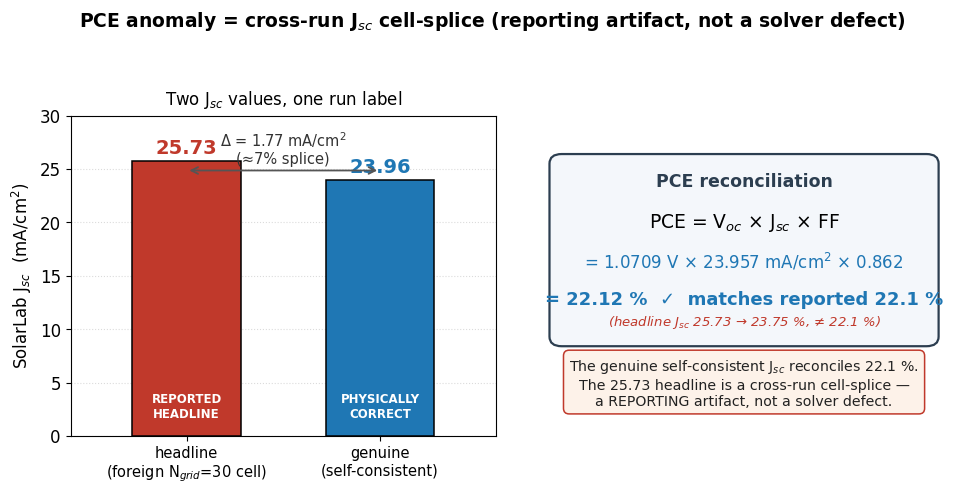

Python code for this plot: (Note: this script raises an exception after producing the figure.)
#!/usr/bin/env python3
"""f3: the PCE reporting artifact (cross-run Jsc cell-splice)."""
import os
import matplotlib
matplotlib.use("Agg")
import matplotlib.pyplot as plt
from matplotlib.patches import FancyBboxPatch

plt.rcParams.update({
    "font.size": 12,
    "font.family": "DejaVu Sans",
    "axes.titlesize": 13,
    "axes.labelsize": 12,
    "figure.facecolor": "white",
    "axes.facecolor": "white",
})

# Verified values (verbatim from adversarially-reviewed report)
JSC_HEADLINE = 25.73   # foreign N_grid=30 cell (cross-run splice)
JSC_GENUINE  = 23.96   # genuine self-consistent (1.0709 x 23.957 x 0.862)
VOC          = 1.0709
FF           = 0.862
PCE_GENUINE  = VOC * 23.957 * FF * 1.0  # = 22.12 % (J in mA/cm^2 -> % directly)

C_HEAD = "#c0392b"   # red  - artifact
C_GEN  = "#1f77b4"   # blue - genuine
C_BOX  = "#2c3e50"

fig, (axb, axt) = plt.subplots(
    1, 2, figsize=(10, 5),
    gridspec_kw={"width_ratios": [1.05, 1.0]},
)

# ---------------- LEFT: bar comparison of the two Jsc values ----------------
labels = ["headline\n(foreign N$_{grid}$=30 cell)", "genuine\n(self-consistent)"]
vals = [JSC_HEADLINE, JSC_GENUINE]
colors = [C_HEAD, C_GEN]
xpos = [0, 1]
bars = axb.bar(xpos, vals, width=0.56, color=colors, edgecolor="black",
               linewidth=1.1, zorder=3)

for x, v in zip(xpos, vals):
    axb.text(x, v + 0.35, f"{v:.2f}", ha="center", va="bottom",
             fontsize=14, fontweight="bold",
             color=C_HEAD if x == 0 else C_GEN)

# delta annotation between bars
axb.annotate(
    "", xy=(1, JSC_GENUINE + 0.9), xytext=(0, JSC_GENUINE + 0.9),
    arrowprops=dict(arrowstyle="<->", color="#555555", lw=1.3),
)
axb.text(0.5, JSC_GENUINE + 1.25,
         f"Δ = {JSC_HEADLINE - JSC_GENUINE:.2f} mA/cm$^2$\n(≈7% splice)",
         ha="center", va="bottom", fontsize=10.5, color="#333333")

axb.set_xticks(xpos)
axb.set_xticklabels(labels, fontsize=10.5)
axb.set_ylabel("SolarLab J$_{sc}$  (mA/cm$^2$)")
axb.set_ylim(0, 30)
axb.set_xlim(-0.6, 1.6)
axb.grid(axis="y", ls=":", alpha=0.45, zorder=0)
axb.set_axisbelow(True)
axb.set_title("Two J$_{sc}$ values, one run label", fontsize=12, pad=8)

# tag which one is wrong
axb.text(0, 1.4, "REPORTED\nHEADLINE", ha="center", va="bottom",
         fontsize=8.5, color="white", fontweight="bold",
         bbox=dict(boxstyle="round,pad=0.25", fc=C_HEAD, ec="none"))
axb.text(1, 1.4, "PHYSICALLY\nCORRECT", ha="center", va="bottom",
         fontsize=8.5, color="white", fontweight="bold",
         bbox=dict(boxstyle="round,pad=0.25", fc=C_GEN, ec="none"))

# ---------------- RIGHT: the arithmetic reconciliation box ----------------
axt.axis("off")
axt.set_xlim(0, 1)
axt.set_ylim(0, 1)

box = FancyBboxPatch((0.04, 0.30), 0.92, 0.56,
                     boxstyle="round,pad=0.02,rounding_size=0.03",
                     linewidth=1.6, edgecolor=C_BOX, facecolor="#f4f7fb",
                     zorder=2)
axt.add_patch(box)

axt.text(0.5, 0.795, "PCE reconciliation", ha="center", va="center",
         fontsize=12.5, fontweight="bold", color=C_BOX)

# the equation with genuine Jsc
axt.text(0.5, 0.665,
         "PCE = V$_{oc}$ × J$_{sc}$ × FF",
         ha="center", va="center", fontsize=13.5, color="black")

axt.text(0.5, 0.545,
         f"= {VOC:.4f} V × {23.957:.3f} mA/cm$^2$ × {FF:.3f}",
         ha="center", va="center", fontsize=12, color=C_GEN)

axt.text(0.5, 0.425,
         f"= {PCE_GENUINE:.2f} %  ✓  matches reported 22.1 %",
         ha="center", va="center", fontsize=13, fontweight="bold",
         color=C_GEN)

# contrast: the headline Jsc does NOT reconcile
pce_head = VOC * JSC_HEADLINE * FF
axt.text(0.5, 0.355,
         f"(headline J$_{{sc}}$ {JSC_HEADLINE:.2f} → {pce_head:.2f} %, "
         f"≠ 22.1 %)",
         ha="center", va="center", fontsize=9.5, color=C_HEAD, style="italic")

# verdict strip
axt.text(0.5, 0.165,
         "The genuine self-consistent J$_{sc}$ reconciles 22.1 %.\n"
         "The 25.73 headline is a cross-run cell-splice —\n"
         "a REPORTING artifact, not a solver defect.",
         ha="center", va="center", fontsize=10.2, color="#222222",
         bbox=dict(boxstyle="round,pad=0.4", fc="#fdf2e9", ec=C_HEAD, lw=1.1))

fig.suptitle(
    "PCE anomaly = cross-run J$_{sc}$ cell-splice "
    "(reporting artifact, not a solver defect)",
    fontsize=13.5, fontweight="bold", y=0.985,
)

fig.tight_layout(rect=[0, 0, 1, 0.945])

OUT = ("/Users/shane/Library/CloudStorage/OneDrive-HKUST(Guangzhou)/"
       "SolarLab/docs/partner/ppt_root_cause/figures/f3_pce_splice.png")
fig.savefig(OUT, dpi=200, facecolor="white", bbox_inches="tight")
plt.close(fig)

sz = os.path.getsize(OUT)
print(f"WROTE {OUT}")
print(f"BYTES {sz}")
assert sz > 20_000, f"file too small: {sz}"
print("OK")
